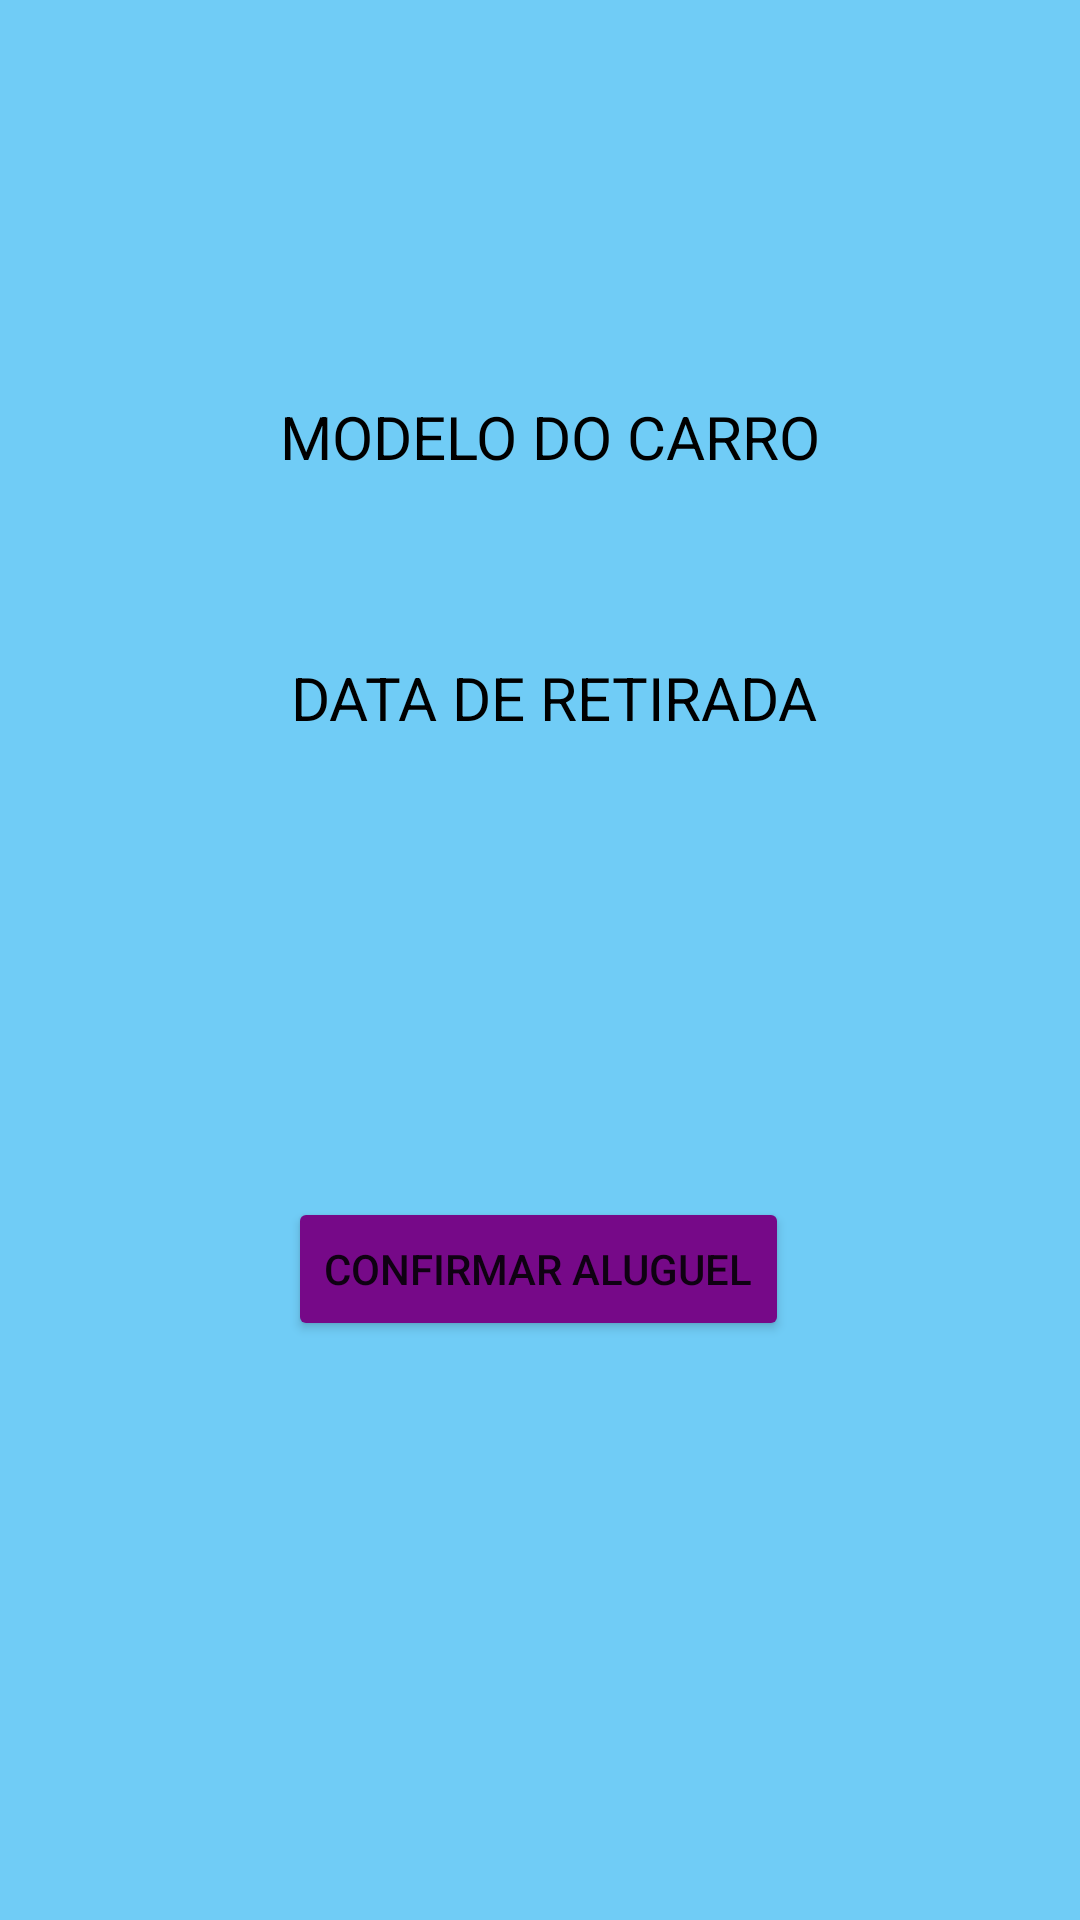

This screen was rendered from an Android layout file. Write that file and the resources it references.
<!-- AndroidManifest.xml: application theme Theme.AluguelDeCarros -->
<!-- res/layout/locacao_activity.xml -->
<?xml version="1.0" encoding="utf-8"?>
<androidx.constraintlayout.widget.ConstraintLayout xmlns:android="http://schemas.android.com/apk/res/android"
    xmlns:tools="http://schemas.android.com/tools"
    android:layout_width="match_parent"
    android:layout_height="match_parent"
    android:background="@color/backgroundcolor"
    xmlns:app="http://schemas.android.com/apk/res-auto">

    <TextView
        android:id="@+id/text_modelo_carro"
        android:layout_width="wrap_content"
        android:layout_height="wrap_content"
        android:layout_marginStart="44dp"
        android:layout_marginTop="132dp"
        android:text="modelo do carro"
        android:textAllCaps="true"
        android:textColor="@color/black"
        android:textSize="20sp"
        app:layout_constraintEnd_toEndOf="parent"
        app:layout_constraintHorizontal_bias="0.364"
        app:layout_constraintStart_toStartOf="parent"
        app:layout_constraintTop_toTopOf="parent" />


    <TextView
        android:id="@+id/text_data_retirada"
        android:layout_width="wrap_content"
        android:layout_height="wrap_content"
        android:layout_marginStart="44dp"
        android:layout_marginTop="60dp"
        android:text="data de retirada"
        android:textAllCaps="true"
        android:textColor="@color/black"
        android:textSize="20sp"
        app:layout_constraintEnd_toEndOf="parent"
        app:layout_constraintHorizontal_bias="0.377"
        app:layout_constraintStart_toStartOf="parent"
        app:layout_constraintTop_toBottomOf="@+id/text_modelo_carro" />

    <Button
        android:id="@+id/button_confirmar"
        android:layout_width="wrap_content"
        android:layout_height="wrap_content"
        android:layout_marginTop="240dp"
        android:text="Confirmar aluguel"
        android:backgroundTint="@color/fontcolor"
        app:layout_constraintEnd_toEndOf="parent"
        app:layout_constraintHorizontal_bias="0.498"
        app:layout_constraintStart_toStartOf="parent"
        app:layout_constraintTop_toBottomOf="@+id/text_modelo_carro" />

</androidx.constraintlayout.widget.ConstraintLayout>
<!-- resources referenced by this layout -->
<resources>
  <color name="backgroundcolor">#70CCF6</color>
  <color name="black">#FF000000</color>
  <color name="fontcolor">#760988</color>
  <style name="Theme.AluguelDeCarros" parent="Theme.MaterialComponents.DayNight.DarkActionBar">
          
          <item name="colorPrimary">@color/purple_500</item>
          <item name="colorPrimaryVariant">@color/purple_700</item>
          <item name="colorOnPrimary">@color/white</item>
          
          <item name="colorSecondary">@color/teal_200</item>
          <item name="colorSecondaryVariant">@color/teal_700</item>
          <item name="colorOnSecondary">@color/black</item>
          
          <item name="android:statusBarColor">?attr/colorPrimaryVariant</item>
          
      </style>
  <color name="purple_500">#FF6200EE</color>
  <color name="purple_700">#FF3700B3</color>
  <color name="white">#FFFFFFFF</color>
  <color name="teal_200">#FF03DAC5</color>
  <color name="teal_700">#FF018786</color>
</resources>
